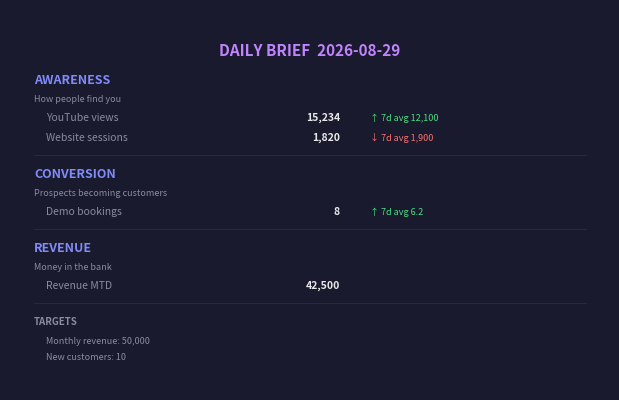

Reproduce this figure in Python.
"""Daily brief — dashboard image.

A dark funnel dashboard PNG from the metrics snapshot. Stages and metrics
come from funnel.md, so it fits whatever business they run.

matplotlib with the Agg backend, so it runs from cron with no display.
"""

from __future__ import annotations

import io
from pathlib import Path

import matplotlib
matplotlib.use("Agg")
import matplotlib.pyplot as plt  # noqa: E402

BG_COLOR = "#1a1a2e"
TEXT_COLOR = "#e8e8e8"
MUTED_COLOR = "#8b8b9e"
GREEN = "#4ade80"
RED = "#f87171"
ACCENT = "#818cf8"
HEADER_COLOR = "#c084fc"
RULE_COLOR = "#2a2a4e"

# Layout in "pixels" (1 unit = 1/100 inch at figure scale).
WIDTH = 600
PAD = 24
ROW_TITLE = 34
ROW_STAGE = 24
ROW_DESC = 16
ROW_METRIC = 20
ROW_GAP = 14
ROW_TARGET = 16


def _fmt(val) -> str:
    if isinstance(val, bool):
        return str(val)
    if isinstance(val, (int, float)) and val >= 1000:
        return f"{val:,.0f}"
    if isinstance(val, float):
        return f"{val:,.1f}"
    return str(val)


def _height_for(stages: list[dict], targets: dict) -> int:
    h = PAD + ROW_TITLE
    for s in stages:
        h += ROW_STAGE + (ROW_DESC if s.get("description") else 0)
        h += ROW_METRIC * sum(1 for m in s["metrics"] if m["value"] is not None)
        h += ROW_GAP
    if targets:
        h += ROW_STAGE + ROW_TARGET * len(targets)
    return h + PAD


def generate_dashboard_image(metrics: dict, width: int = WIDTH, save_path: str | None = None) -> bytes:
    """PNG bytes for the metrics snapshot. Optionally saved to save_path too."""
    stages = metrics.get("stages", [])
    targets = metrics.get("targets", {}) or {}
    date = metrics.get("date", "")
    if not stages:
        return _generate_empty_dashboard(date, save_path)

    height = _height_for(stages, targets)
    fig, ax = plt.subplots(figsize=(width / 100, height / 100))
    fig.patch.set_facecolor(BG_COLOR)
    ax.set_facecolor(BG_COLOR)
    ax.set_xlim(0, width)
    ax.set_ylim(height, 0)  # y grows downwards, like a page
    ax.axis("off")
    fig.subplots_adjust(left=0, right=1, top=1, bottom=0)

    y = PAD
    ax.text(width / 2, y + ROW_TITLE / 2, f"DAILY BRIEF  {date}", ha="center", va="center",
            fontsize=11, fontweight="bold", color=HEADER_COLOR)
    y += ROW_TITLE

    for stage in stages:
        ax.text(PAD, y + ROW_STAGE / 2, stage["name"].upper(), va="center",
                fontsize=9, fontweight="bold", color=ACCENT)
        y += ROW_STAGE
        if stage.get("description"):
            ax.text(PAD, y + ROW_DESC / 2, stage["description"], va="center",
                    fontsize=6.5, color=MUTED_COLOR)
            y += ROW_DESC

        for m in stage["metrics"]:
            if m["value"] is None:
                continue
            cy = y + ROW_METRIC / 2
            ax.text(PAD + 12, cy, m["label"], va="center", fontsize=7.5, color=MUTED_COLOR)
            ax.text(width * 0.55, cy, _fmt(m["value"]), va="center", ha="right",
                    fontsize=7.5, fontweight="bold", color=TEXT_COLOR)
            if m["avg_7d"] is not None:
                direction = m.get("direction", "on_par")
                if direction == "above":
                    color, arrow = GREEN, "↑"
                elif direction == "below":
                    color, arrow = RED, "↓"
                else:
                    color, arrow = MUTED_COLOR, "→"
                ax.text(width * 0.60, cy, f"{arrow} 7d avg {_fmt(m['avg_7d'])}", va="center",
                        fontsize=6.5, color=color)
            y += ROW_METRIC

        y += ROW_GAP / 2
        ax.plot([PAD, width - PAD], [y, y], color=RULE_COLOR, linewidth=0.6)
        y += ROW_GAP / 2

    if targets:
        ax.text(PAD, y + ROW_STAGE / 2, "TARGETS", va="center", fontsize=7,
                fontweight="bold", color=MUTED_COLOR)
        y += ROW_STAGE
        for name, target in targets.items():
            ax.text(PAD + 12, y + ROW_TARGET / 2, f"{name}: {target}", va="center",
                    fontsize=6.5, color=MUTED_COLOR)
            y += ROW_TARGET

    return _finish(fig, save_path)


def _generate_empty_dashboard(date: str, save_path: str | None = None) -> bytes:
    fig, ax = plt.subplots(figsize=(6, 1.6))
    fig.patch.set_facecolor(BG_COLOR)
    ax.set_facecolor(BG_COLOR)
    ax.axis("off")
    ax.text(0.5, 0.65, f"DAILY BRIEF  {date}", ha="center", va="center",
            fontsize=11, fontweight="bold", color=HEADER_COLOR)
    ax.text(0.5, 0.3, "No funnel metrics yet. Fill in funnel.md and point DB_PATH at your numbers.",
            ha="center", va="center", fontsize=7, color=MUTED_COLOR)
    return _finish(fig, save_path)


def _finish(fig, save_path: str | None) -> bytes:
    buf = io.BytesIO()
    fig.savefig(buf, format="png", dpi=150, facecolor=BG_COLOR, edgecolor="none")
    plt.close(fig)
    buf.seek(0)
    image_bytes = buf.read()
    if save_path:
        Path(save_path).write_bytes(image_bytes)
    return image_bytes


if __name__ == "__main__":
    sample = {
        "date": "2026-08-29",
        "currency": "EUR",
        "stages": [
            {"name": "Awareness", "description": "How people find you", "metrics": [
                {"label": "YouTube views", "value": 15234, "avg_7d": 12100.0, "direction": "above", "date": "2026-08-29"},
                {"label": "Website sessions", "value": 1820, "avg_7d": 1900.0, "direction": "below", "date": "2026-08-29"},
            ]},
            {"name": "Conversion", "description": "Prospects becoming customers", "metrics": [
                {"label": "Demo bookings", "value": 8, "avg_7d": 6.2, "direction": "above", "date": "2026-08-29"},
            ]},
            {"name": "Revenue", "description": "Money in the bank", "metrics": [
                {"label": "Revenue MTD", "value": 42500, "avg_7d": None, "direction": "on_par", "date": "2026-08-29"},
            ]},
        ],
        "targets": {"Monthly revenue": "50,000", "New customers": "10"},
    }
    out = generate_dashboard_image(sample, save_path="test_dashboard.png")
    print(f"Dashboard generated: {len(out):,} bytes -> test_dashboard.png")
